Run: headless pygame with SDL's dummy video driver; simulated clock (each Clock.tick advances the game by its frame time, no real sleeping); random seed 0; keys injected as events and as key.get_pressed() state; no mouse input.
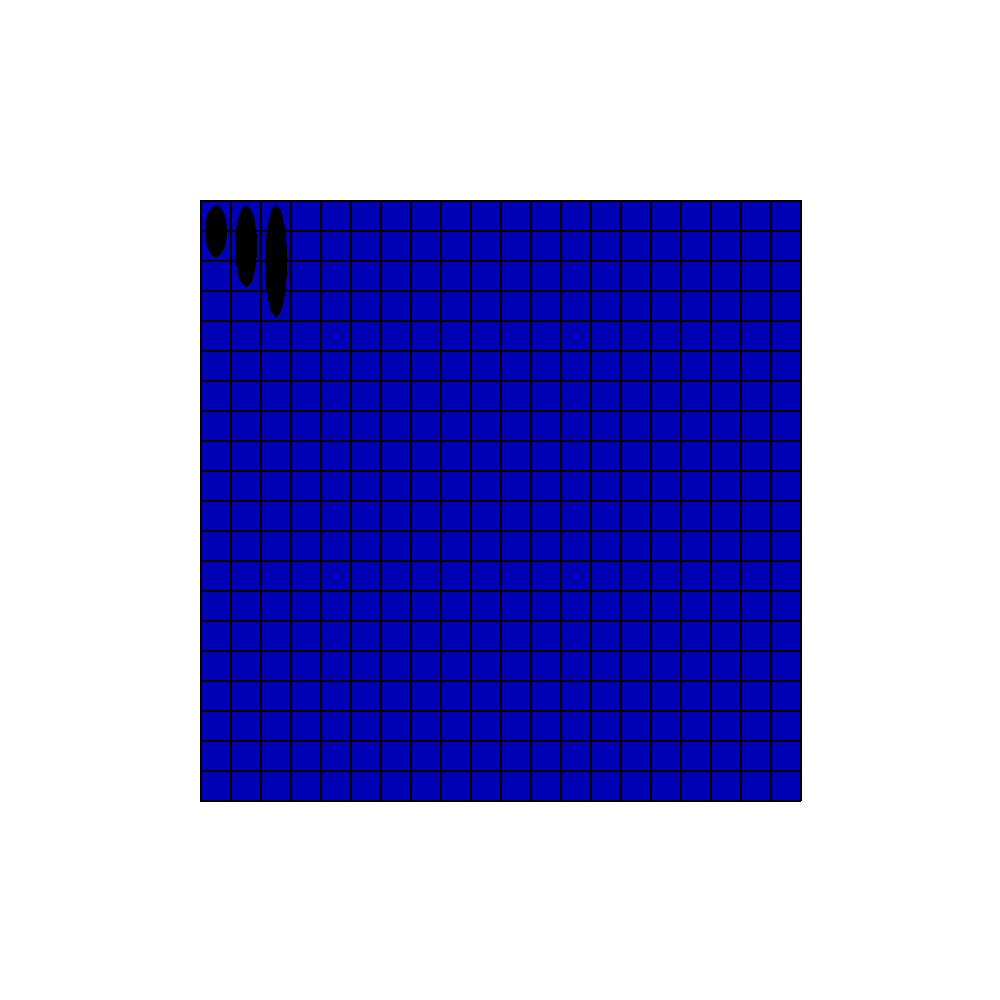
Frame 1 of 4 · flips 1–60 · no input
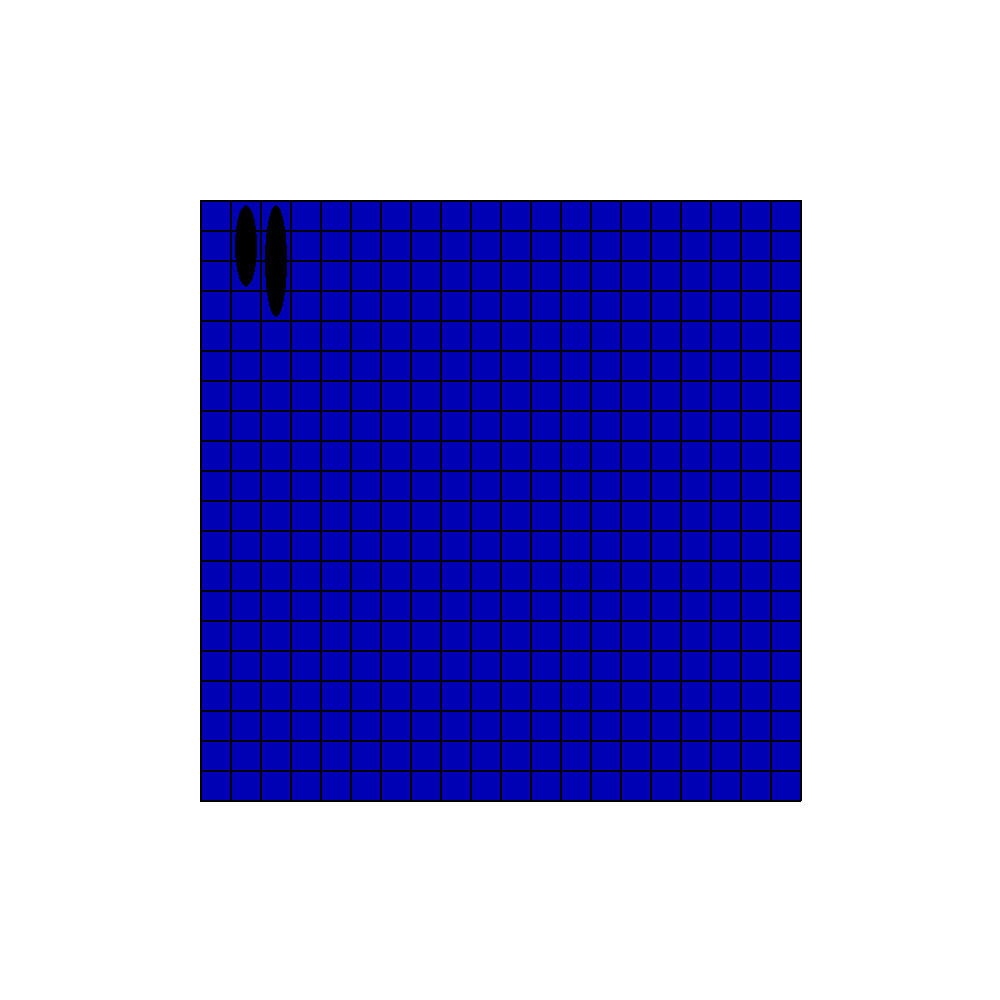
Frame 2 of 4 · flips 61–180 · tapped SPACE, RETURN · held RIGHT (→), D
Frame 3 of 4 · flips 181–300 · held DOWN (↓), S · screen unchanged from frame 2, image omitted
Frame 4 of 4 · flips 301–420 · held LEFT (←), A, UP (↑), W · screen same as frame 1, image omitted

The pygame program that drew these frames:

import math
import pygame

clock = pygame.time.Clock()
FPS = 60

class Boat:
    def __init__(self, x, y, length):
        self.x = x
        self.y = y
        self.length = length

    def draw(self, screen):
        pygame.draw.ellipse(screen, (0, 0, 0), (self.x, self.y, 22, (30*self.length - 8)), 0)

    def move(self):
        keys = pygame.key.get_pressed()

        if keys[pygame.K_RIGHT]:
            self.x += 30
        elif keys[pygame.K_LEFT]:
            self.x -= 30

        if keys[pygame.K_UP]:
            self.y -= 30
        elif keys[pygame.K_DOWN]:
            self.y += 30

class Grid:
    def __init__(self, resolution_x, resolution_y):
        self.x = 600
        self.y = 600
        self.resolution_x = resolution_x
        self.resolution_y = resolution_y

    def fill(self, screen):
        pygame.draw.rect(screen, (0, 0, 180), (((self.resolution_x-self.x)/2), ((self.resolution_y-self.y)/2), self.x, self.y), 0)

    def draw(self, screen):
        gridlines = 0
        while not gridlines > 20:
            pygame.draw.line(screen, (0, 0, 0), (((self.resolution_x-self.x)/2), ((self.resolution_y-self.y)/2)+30*gridlines), (((self.resolution_x-self.x)/2)+self.x, ((self.resolution_y-self.y)/2)+30*gridlines), 2)
            gridlines += 1
        gridlines = 0
        while not gridlines > 20:
            pygame.draw.line(screen, (0, 0, 0), (((self.resolution_x-self.x)/2)+30*gridlines, ((self.resolution_y-self.y)/2)), (((self.resolution_x-self.x)/2)+30*gridlines, ((self.resolution_y-self.y)/2)+self.y), 2)
            gridlines += 1


def process_events():
    for event in pygame.event.get():
        if event.type == pygame.QUIT:
            return True

    return False

def program():
    width = 1000
    height = 1000
    size = (width, height)

    GameGrid = Grid(width, height)

    Boat2 = Boat(205, 205, 2)
    Boat3 = Boat(235, 205, 3)
    Boat4 = Boat(265, 205, 4)



    pygame.init()

    screen = pygame.display.set_mode(size)

    while not process_events():
         screen.fill((255, 255, 255))
         GameGrid.fill(screen)
         GameGrid.draw(screen)
         Boat2.move()
         Boat2.draw(screen)
         Boat3.draw(screen)
         Boat4.draw(screen)
         pygame.display.flip()
         clock.tick(FPS)

program()
